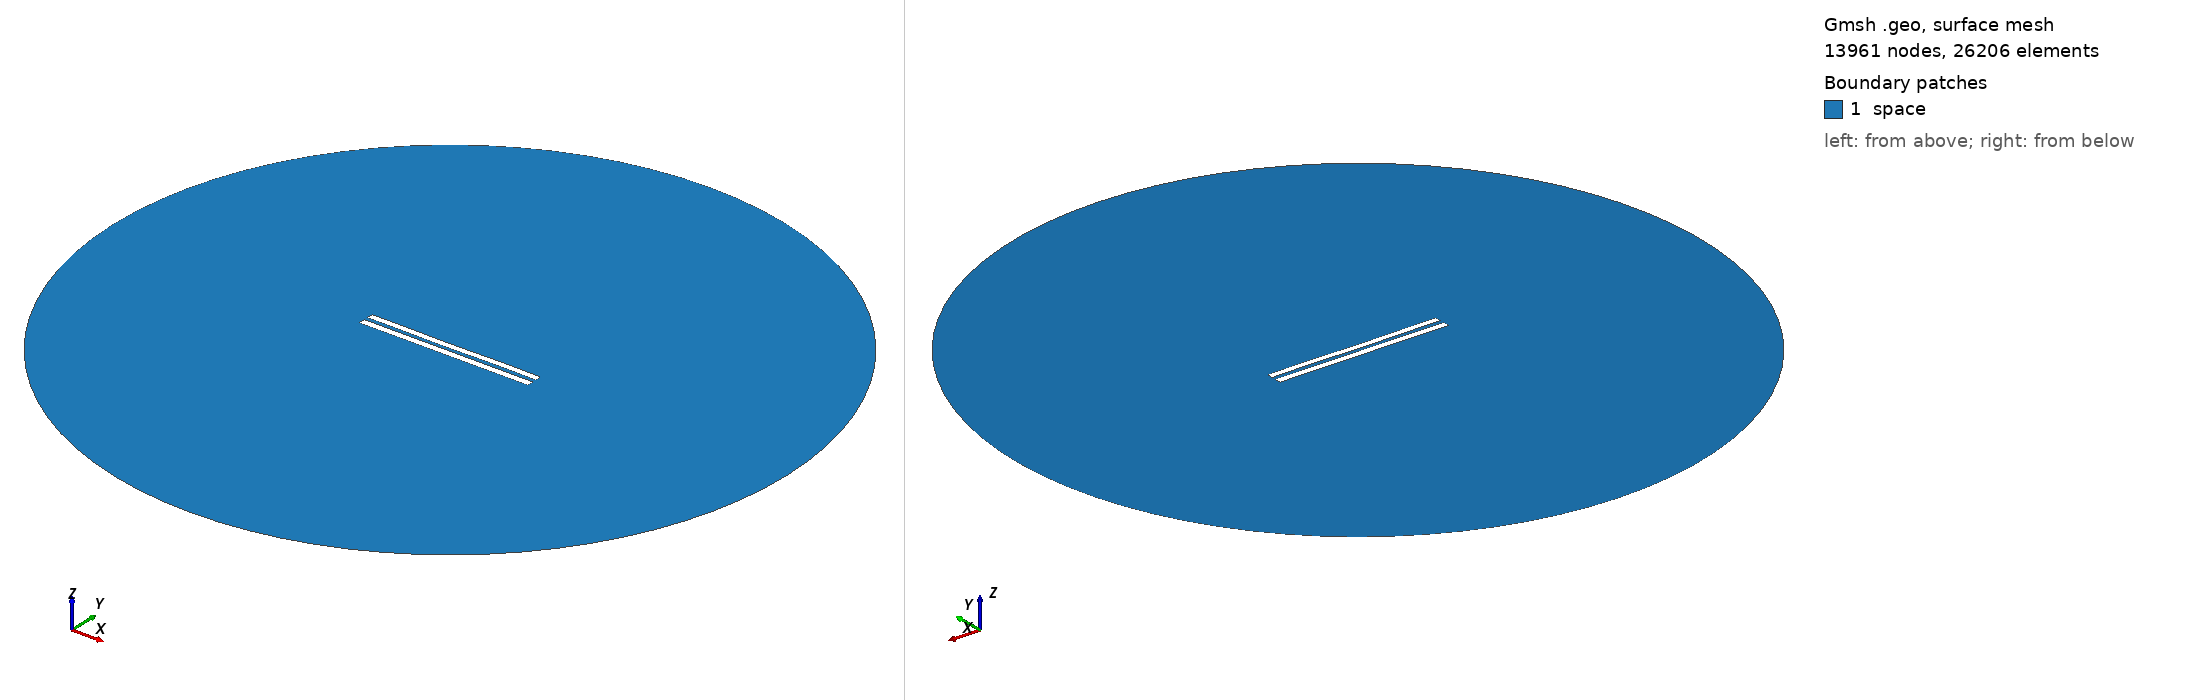

Gmsh geometry script, surface-meshed: 13961 nodes, 26206 surface elements. Boundary patches (legend numbers): 1 space. Left view from above one corner, right view from below the opposite corner. Legend entries are the model's physical surfaces. The drawing asked Gmsh for element sizes between 1% and 20% of the model's largest extent; the script's own settings can give other sizes.

=== 5909.geo (drawn) ===
//---------------------------------------
// Geometry kernel
//---------------------------------------

SetFactory("OpenCASCADE");



//---------------------------------------
// Parameters of the geometry
//---------------------------------------

// Overetch of the upper plate
overetch = 0.125;

// Distance between the plates
distance = 2.5;

// Discretization over the x axis (for the deformation)
nx = 50; 

// Length of the plate
L = 100 - overetch; 

// Number of modes
n = 4; 

// 1st mode coefficient
coeff(1) = 0.0;
beta(1) = 0.596864 * 3.1415926535 / L;

// 2nd mode coefficient
coeff(2) = -0.075;
beta(2) = 1.49418 * 3.1415926535 / L;

// 3rd mode coefficient
coeff(3) = -0.075;
beta(3) = 2.50025 * 3.1415926535 / L;

// 4th mode coefficient
coeff(4) = 0.07499999999999998;
beta(4) = 3.49999 * 3.1415926535 / L;



//---------------------------------------
// Upper plate (deformed rectangle)
//---------------------------------------

// Coordiantes of the upper plate
xmin = -50;
xmax = 50 - overetch;

// Height of the upper plate
yheight = 4 - 2 * overetch;

// Indexes of the points
UpperID[] = {};
LowerID[] = {};
LeftID[] = {};
RightID[] = {};

// Point index
p = 1;

// Horizontal edges
For i In {1:nx}
    x = xmin + (i-1)*(xmax - xmin)/(nx-1);

    y_bottom = distance / 2 + overetch;
    For j In {1:n}
        C = (Cosh(beta(j)*L) + Cos(beta(j)*L)) / (Sinh(beta(j)*L) + Sin(beta(j)*L));
        y_bottom  = y_bottom + coeff(j) * (Cosh(beta(j)*(x+50)) - Cos(beta(j)*(x+50)) - C * (Sinh(beta(j)*(x+50)) - Sin(beta(j)*(x+50))));
    EndFor

    y_top = y_bottom + yheight;

    Point(p) = {x, y_top, 0, 1.0};
    UpperID[i] = p;
    p = p + 1;

    Point(p) = {x, y_bottom, 0, 1.0};
    LowerID[i] = p;
    p = p + 1;
EndFor

// Create point lists
UpperPts[] = {}; LowerPts[] = {};
For i In {1:nx}
  UpperPts[] += {UpperID[i]};
  LowerPts[] += {LowerID[i]};
EndFor

// Build splines
Spline(1) = {UpperPts[]};
Spline(2) = {LowerPts[]};
Line(3) = {LowerPts[nx-1], UpperPts[nx-1]};
Line(4) = {LowerPts[0], UpperPts[0]};

// Build the plane surface
Curve Loop(1) = {2, 3, -1, -4};
Plane Surface(1) = {1};



//---------------------------------------
// Lower plate (rectangle)
//---------------------------------------

// Vertices
Point(1001) = {-50, -1, 0, 1.0};
Point(1002) = { 50, -1, 0, 1.0};
Point(1003) = { 50,  -5, 0, 1.0};
Point(1004) = {-50,  -5, 0, 1.0};

// Edges
Line(5) = {1001, 1002};
Line(6) = {1002, 1003};
Line(7) = {1003, 1004};
Line(8) = {1004, 1001};

// Plane surface
Line Loop(2) = {5, 6, 7, 8};
Plane Surface(2) = {2}; 



//---------------------------------------
// Outer (fictious) boundary
//---------------------------------------

// Points
Point(1005) = {0, 0, 0};       // Center
Point(1006) = {200, 0, 0};     // Start point
Point(1007) = {0, 200, 0};     // 90 degrees
Point(1008) = {-200, 0, 0};    // 180 degrees
Point(1009) = {0, -200, 0};    // 270 degrees

// Circle arcs (each needs start, center, end)
Circle(9) = {1006, 1005, 1007};
Circle(10) = {1007, 1005, 1008};
Circle(11) = {1008, 1005, 1009};
Circle(12) = {1009, 1005, 1006};

// Plane surface for the entire domain
Curve Loop(3) = {9, 10, 11, 12};
Surface(3) = {3};

// Subtract the plates from the whole domain to obtain the actual domain where we want to solve the equations
BooleanDifference{ Surface{3}; Delete; }{ Surface{1}; Surface{2}; Delete; }




//---------------------------------------
// Transfinite Lines/Curves
//---------------------------------------

// Set the number of points on the boundaries
r = 7;

// Plates
Transfinite Curve {1, 2} = 50*r Using Progression 1;
Transfinite Curve {3, 4} = 2*r Using Progression 1;
Transfinite Line {5, 7} = 50*r Using Progression 1;
Transfinite Line {6, 8} = 2*r Using Progression 1;

// Outer boundary
Transfinite Line {9, 10, 11, 12} = 20 Using Progression 1;



//---------------------------------------
// Physical groups
//---------------------------------------                

// Physical curves (boundaries)
Physical Line("force_segment", 10) = {2};
Physical Line("upper_plate", 11) = {1, 3, 4};
Physical Line("lower_plate", 12) = {5, 6, 7, 8};
Physical Line("boundary", 20) = {9, 10, 11, 12};

// Physical Surfaces
Physical Surface("space", 30) = {3};



//---------------------------------------
// 6. Generate the Mesh
//---------------------------------------

// 2D mesh generation
Mesh 2;
